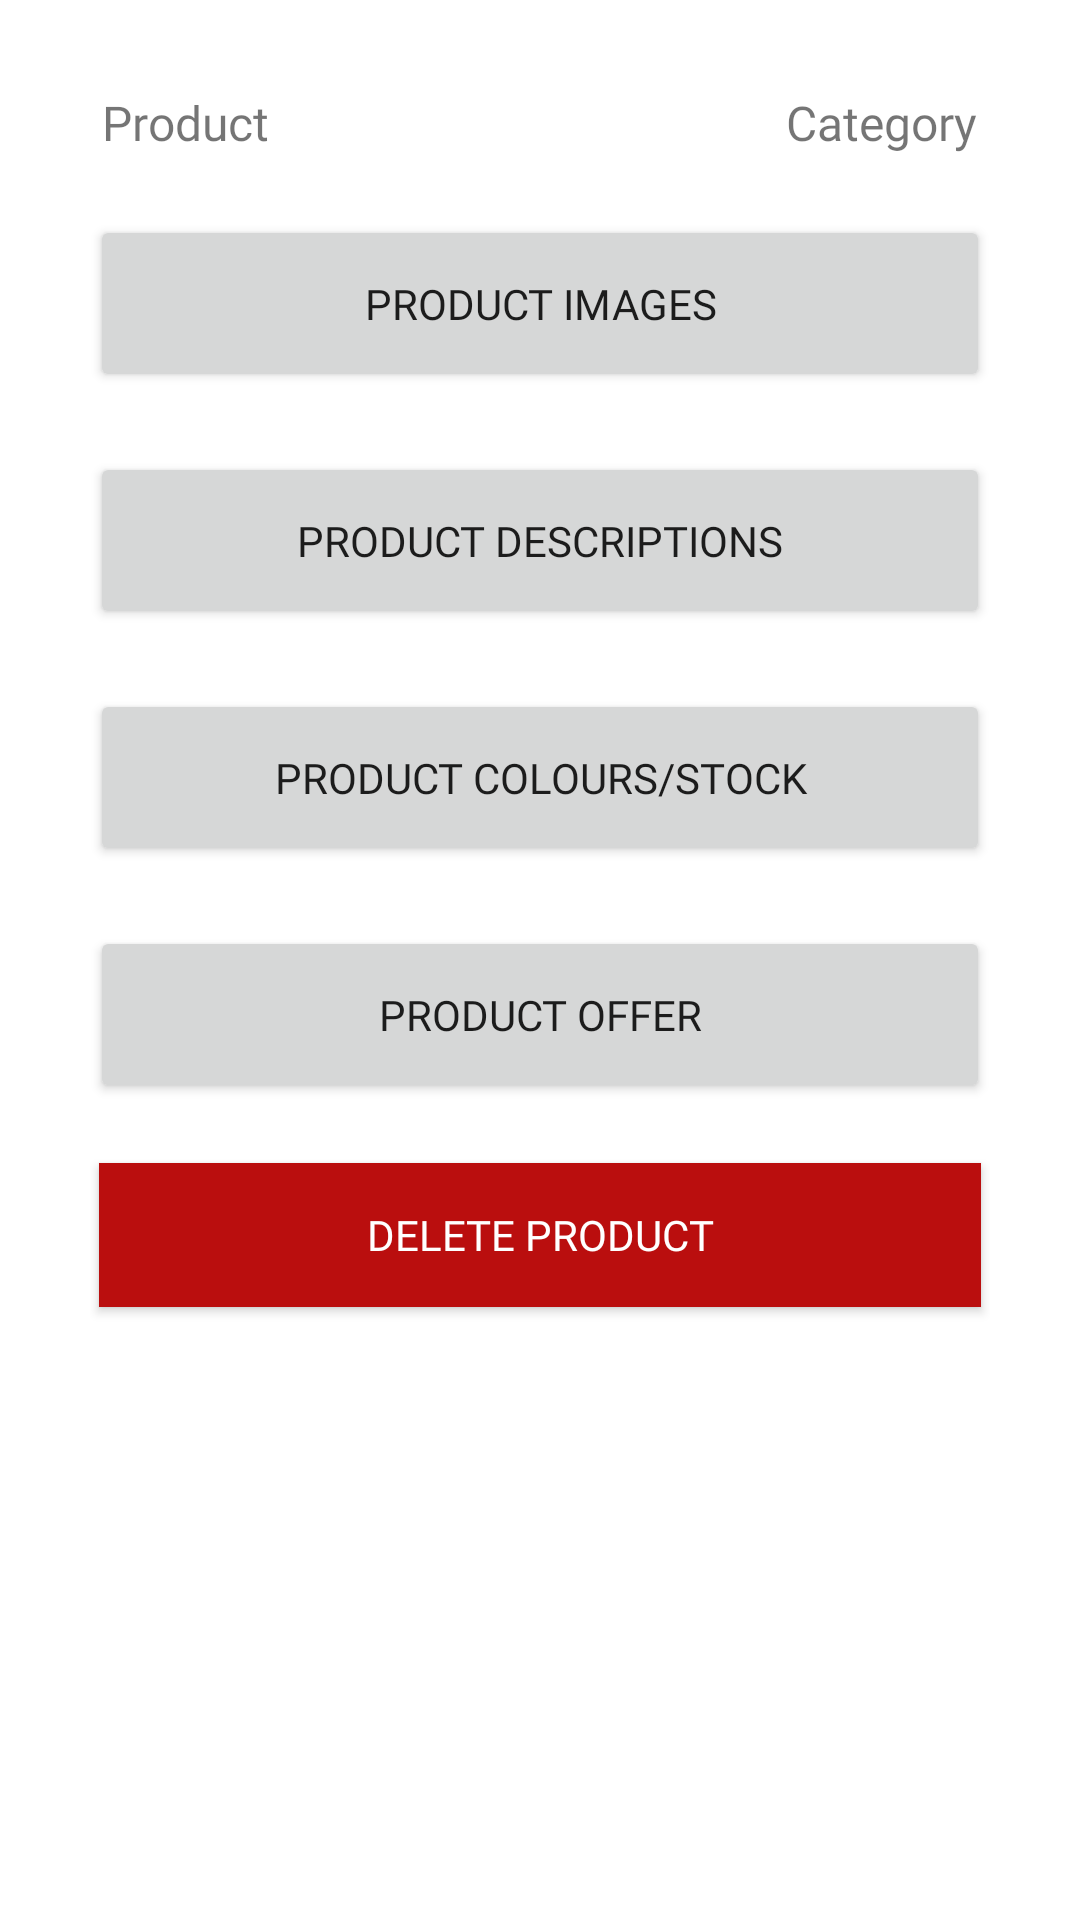

Here is an Android app screen rendered from its layout file. Give the layout XML and the strings, colors and styles it references.
<!-- AndroidManifest.xml: application theme Theme.ShopHeavenManage -->
<!-- res/layout/bottom_sheet.xml -->
<?xml version="1.0" encoding="utf-8"?>

<LinearLayout xmlns:android="http://schemas.android.com/apk/res/android"
    xmlns:app="http://schemas.android.com/apk/res-auto"
    xmlns:tools="http://schemas.android.com/tools"
    android:layout_width="match_parent"
    android:layout_height="wrap_content"
    android:orientation="vertical"
    android:padding="30dp"
    tools:context="com.helopc_manage.app.BottomSheet">
<RelativeLayout
    android:paddingStart="4dp"
    android:paddingEnd="4dp"
    android:layout_marginBottom="20dp"
    android:layout_width="match_parent"
    android:layout_height="wrap_content">
    <TextView
        android:layout_alignParentStart="true"
        android:layout_width="wrap_content"
        android:layout_height="wrap_content"
        android:text="Product"
        android:textSize="16sp"
        android:id="@+id/product"
        android:fontFamily="@font/metro_m"/>
    <TextView
        android:layout_alignParentEnd="true"
        android:layout_width="wrap_content"
        android:layout_height="wrap_content"
        android:text="Category"
        android:textSize="16sp"
        android:id="@+id/category"
        android:fontFamily="@font/metro_m"/>
</RelativeLayout>
    <androidx.appcompat.widget.AppCompatButton
        android:padding="20dp"
        android:id="@+id/image"
        android:layout_width="match_parent"
        android:layout_height="wrap_content"
        android:text="Product Images"
        android:fontFamily="@font/metro_m"
        android:layout_marginBottom="20dp"/>
    <androidx.appcompat.widget.AppCompatButton
        android:padding="20dp"
        android:id="@+id/des"
        android:layout_width="match_parent"
        android:layout_height="wrap_content"
        android:text="Product Descriptions"
        android:fontFamily="@font/metro_m"
        android:layout_marginBottom="20dp"/>
    <androidx.appcompat.widget.AppCompatButton
        android:padding="20dp"
        android:id="@+id/colour"
        android:layout_marginBottom="20dp"
        android:layout_width="match_parent"
        android:layout_height="wrap_content"
        android:text="Product Colours/Stock"
        android:fontFamily="@font/metro_m"/>
    <androidx.appcompat.widget.AppCompatButton
        android:padding="20dp"
        android:id="@+id/offer"
        android:layout_marginBottom="20dp"
        android:layout_width="match_parent"
        android:layout_height="wrap_content"
        android:text="Product Offer"
        android:fontFamily="@font/metro_m"/>
    <androidx.appcompat.widget.AppCompatButton
        android:background="#BA0E0E"
        android:padding="11dp"
        android:layout_marginStart="3dp"
        android:layout_marginEnd="3dp"
        android:textColor="#fff"
        android:id="@+id/delete"
        android:layout_width="match_parent"
        android:layout_height="wrap_content"
        android:text="Delete Product"
        android:fontFamily="@font/metro_m"/>
</LinearLayout>
<!-- resources referenced by this layout -->
<resources>
  <style name="Theme.ShopHeavenManage" parent="Theme.MaterialComponents.DayNight.DarkActionBar">
          
          <item name="colorPrimary">@color/purple_500</item>
          <item name="colorPrimaryVariant">@color/purple_700</item>
          <item name="colorOnPrimary">@color/white</item>
          
          <item name="colorSecondary">@color/teal_200</item>
          <item name="colorSecondaryVariant">@color/teal_700</item>
          <item name="colorOnSecondary">@color/black</item>
          
          <item name="android:statusBarColor" tools:targetApi="l">?attr/colorPrimaryVariant</item>
          
      </style>
  <!-- not gathered from this repository: default colours our renderer supplied (Android Studio template values) -->
  <color name="purple_500">#FF6200EE</color>
  <color name="purple_700">#FF3700B3</color>
  <color name="teal_200">#FF03DAC5</color>
  <color name="teal_700">#FF018786</color>
  <color name="black">#FF000000</color>
  <color name="white">#FFFFFFFF</color>
</resources>
